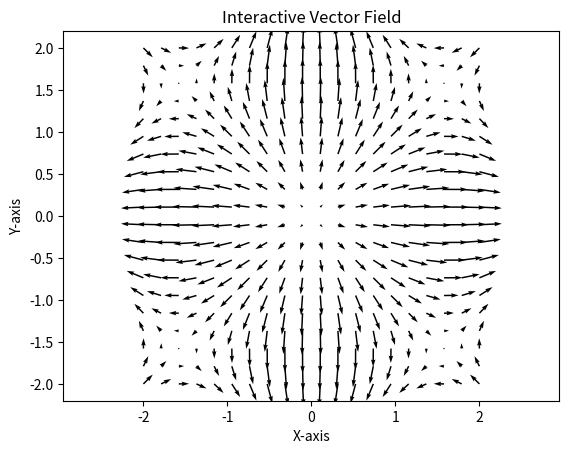

Recreate this plot in Python.
import matplotlib.pyplot as plt
import numpy as np

class InteractiveVectorField:
    def __init__(self):
        self.fig, self.ax = plt.subplots()
        self.ax.set_title('Interactive Vector Field')
        self.ax.set_xlabel('X-axis')
        self.ax.set_ylabel('Y-axis')

        self.vector_field = None
        self.quiver = None
        self.last_mouse_position = None

        self.fig.canvas.mpl_connect('motion_notify_event', self.on_mouse_drag)

    def create_vector_field(self):
        x = np.linspace(-2, 2, 20)
        y = np.linspace(-2, 2, 20)
        X, Y = np.meshgrid(x, y)
        U = np.sin(X) * np.cos(Y)
        V = np.sin(Y) * np.cos(X)

        return X, Y, U, V

    def plot_vector_field(self):
        self.vector_field = self.create_vector_field()
        self.quiver = self.ax.quiver(self.vector_field[0], self.vector_field[1],
                                     self.vector_field[2], self.vector_field[3],
                                     scale=20)
        self.ax.axis('equal')
        plt.show()

    def on_mouse_drag(self, event):
        if event.xdata and event.ydata and event.button == 1:
            if self.last_mouse_position is None:
                self.last_mouse_position = (event.xdata, event.ydata)
                return

            delta_x = event.xdata - self.last_mouse_position[0]
            delta_y = event.ydata - self.last_mouse_position[1]

            X, Y, U, V = self.vector_field
            U += delta_x
            V += delta_y

            self.vector_field = X, Y, U, V

            self.quiver.remove()
            self.quiver = self.ax.quiver(X, Y, U, V, scale=20)
            self.last_mouse_position = (event.xdata, event.ydata)
            plt.draw()

    def run(self):
        self.plot_vector_field()

if __name__ == "__main__":
    interactive_field = InteractiveVectorField()
    interactive_field.run()
